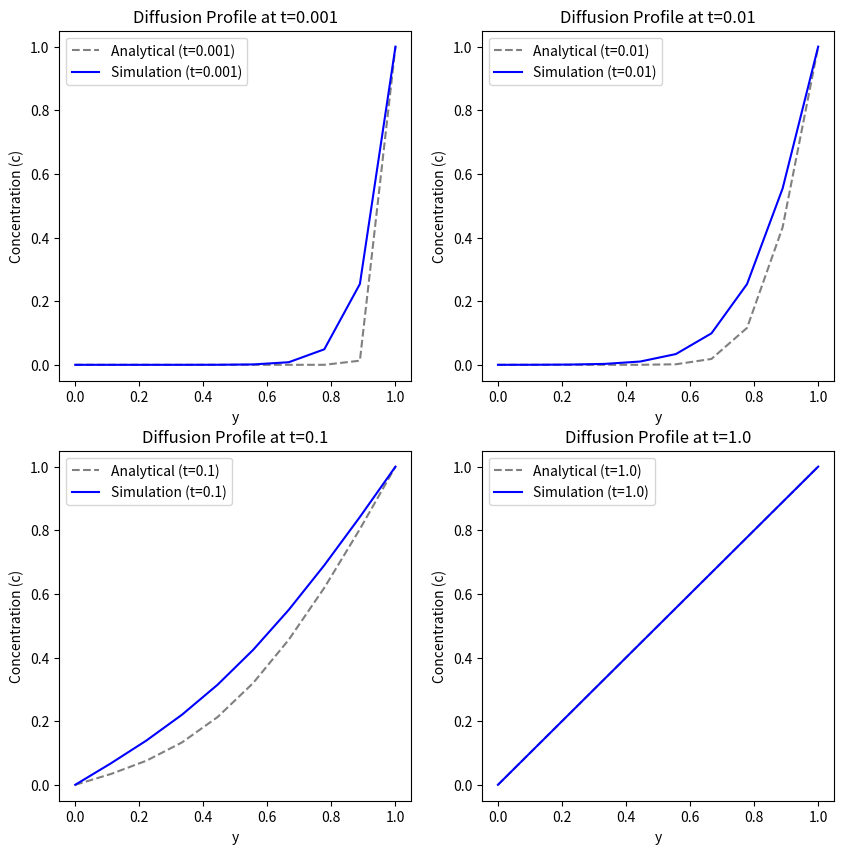

Write Python code to recreate this figure.
import matplotlib.pyplot as plt
import numpy as np
import numpy.typing as npt
from scipy.special import erfc


def one_step_diffusion(grid: npt.NDArray[np.float64], dt: float, dx: float, D: float):
    new_grid = grid.copy()
    diffusion_coeff = (dt * D) / (dx**2)
    for i in range(1, grid.shape[0] - 1):
        for j in range(0, grid.shape[1]):
            neighbor_concentration_diff = (
                grid[i + 1, j]  # Lower neighbor
                + grid[i - 1, j]  # Upper neighbor
                + grid[i, (j + 1) % grid.shape[1]]  # Right neighbor
                + grid[i, (j - 1) % grid.shape[1]]  # Left neighbor
                - 4 * grid[i, j]  # Self
            )

            new_grid[i, j] = grid[i, j] + diffusion_coeff * neighbor_concentration_diff
            grid[i, j] = new_grid[i, j]
    return new_grid


def time_dependent_diffusion(time_steps: int, intervals: int, dt: float, D: float):
    if time_steps < 1:
        raise ValueError("Time steps must be greater than 2.")

    grid_history = []
    grid = np.zeros((intervals, intervals), dtype=np.float64)
    grid[0] = 1
    dx = 1 / intervals

    for _ in range(1, time_steps):
        grid = one_step_diffusion(grid, dt, dx, D)
        grid_history.append(grid)

    return grid, grid_history


def analytical_solution(y: float, D: float, t: float, terms: int):
    solution = 0
    for i in range(terms):
        arg1 = (1 - y + 2 * i) / (2 * np.sqrt(D * t))
        arg2 = (1 + y + 2 * i) / (2 * np.sqrt(D * t))
        solution += erfc(arg1) - erfc(arg2)
    return solution


def plot_solution_comparison(dt: float, time_steps: int, intervals: int, terms: int):
    t_range = [0.001, 0.01, 0.1, 1.0]
    y_range = np.linspace(0, 1, intervals)
    D = 1

    fig, axes = plt.subplots(2, 2, figsize=(10, 10))
    axes = axes.flatten()

    simulation_result, grid_history = time_dependent_diffusion(
        time_steps, intervals, dt, D
    )

    for idx, t in enumerate(t_range):
        time_step_idx = int(t / dt)
        if time_step_idx >= len(grid_history):
            grid_at_t = grid_history[-1]
        else:
            grid_at_t = grid_history[time_step_idx]
        simulation_result_y = grid_at_t[::-1, 0]
        analytical_result_y = [analytical_solution(y, D, t, terms) for y in y_range]

        ax = axes[idx]
        ax.plot(
            y_range,
            analytical_result_y,
            label=f"Analytical (t={t})",
            color="grey",
            linestyle="dashed",
        )
        ax.plot(y_range, simulation_result_y, label=f"Simulation (t={t})", color="blue")
        ax.set_title(f"Diffusion Profile at t={t}")
        ax.set_xlabel("y")
        ax.set_ylabel("Concentration (c)")
        ax.legend()
    plt.show()


if __name__ == "__main__":
    time_steps = 1000
    intervals = 10
    dt = 0.001
    terms = 100
    plot_solution_comparison(dt, time_steps, intervals, terms)
